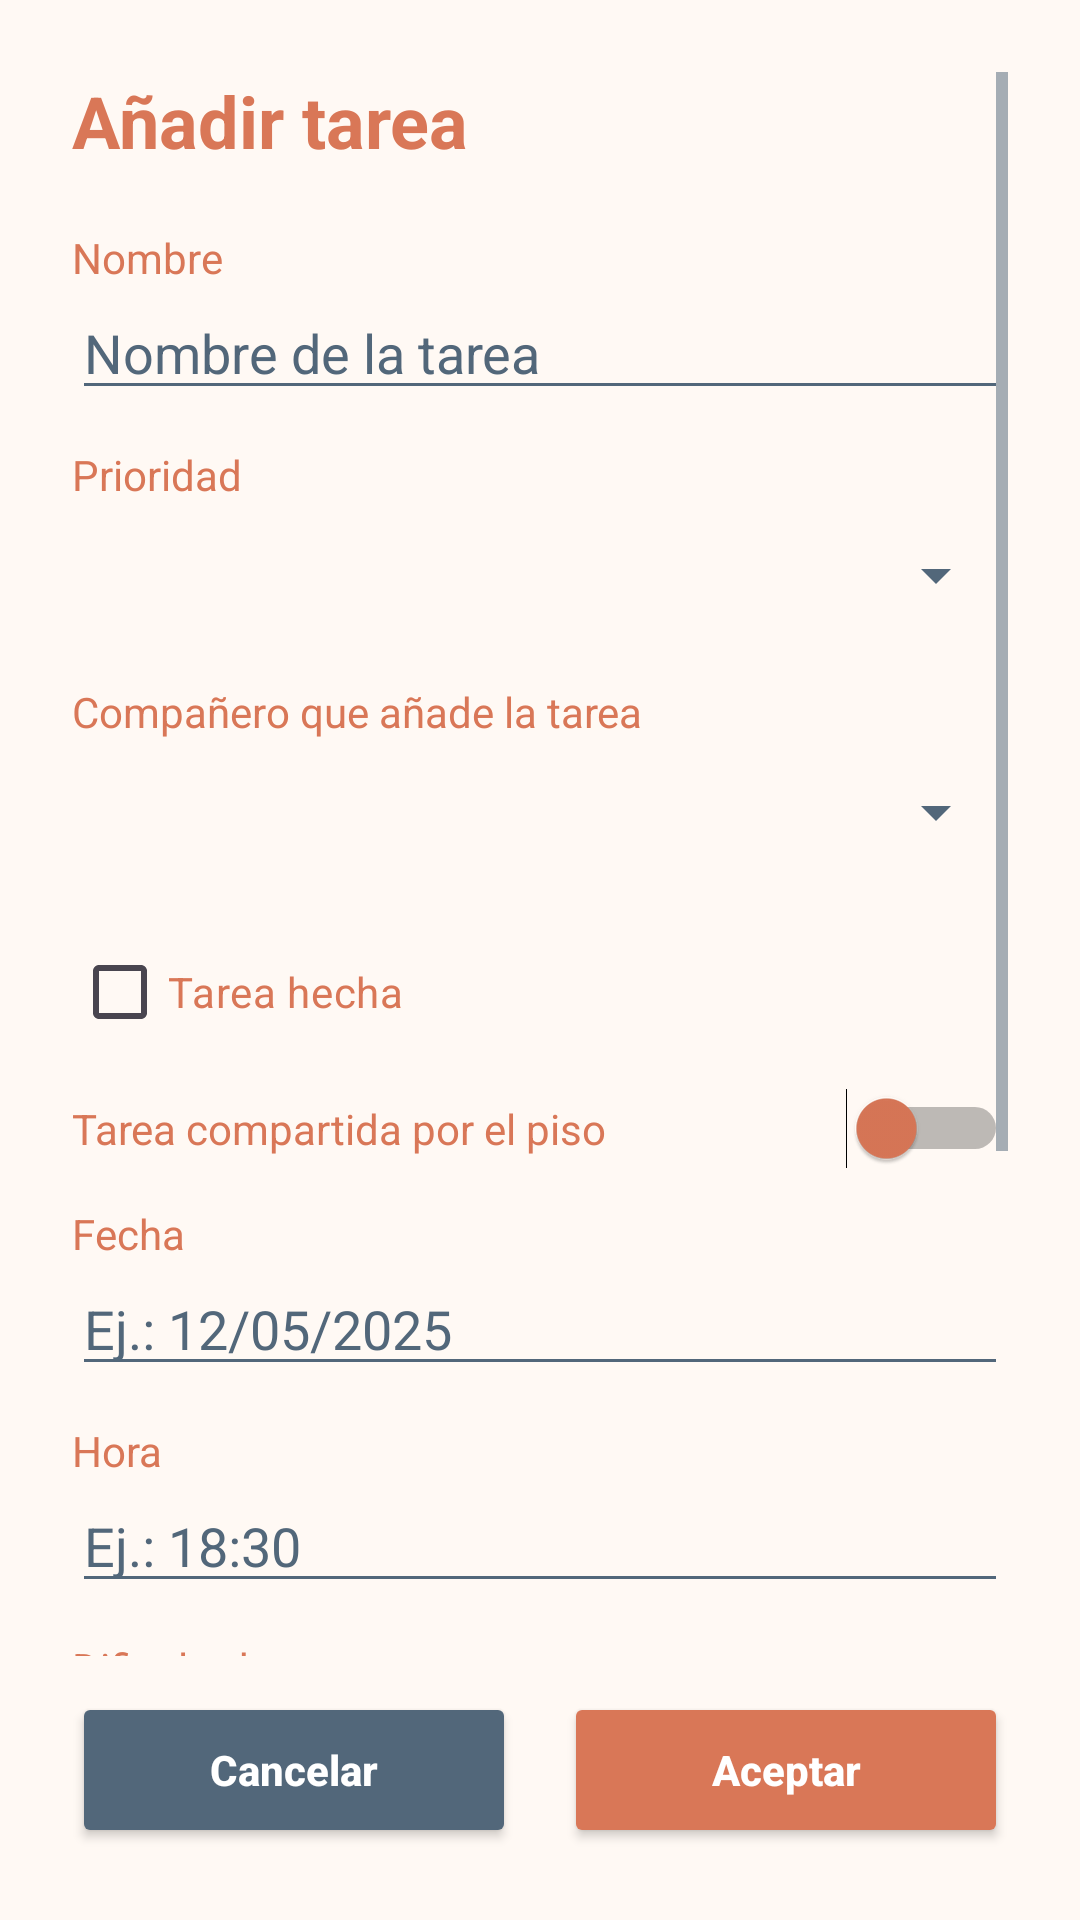

Produce the Android XML layout that renders to this screen, including the resource entries it uses.
<!-- AndroidManifest.xml: application theme Theme.RoomMate -->
<!-- res/layout/activity_anadir_tareas.xml -->
<?xml version="1.0" encoding="utf-8"?>
<LinearLayout xmlns:android="http://schemas.android.com/apk/res/android"
    xmlns:tools="http://schemas.android.com/tools"
    android:id="@+id/main"
    android:layout_width="match_parent"
    android:layout_height="match_parent"
    android:background="@color/background"
    android:orientation="vertical"
    android:padding="24dp"
    tools:context=".AnadirTareasActivity">

    <ScrollView
        android:layout_width="match_parent"
        android:layout_height="0dp"
        android:layout_weight="1"
        android:clipToPadding="false"
        android:fillViewport="true">

        <LinearLayout
            android:layout_width="match_parent"
            android:layout_height="wrap_content"
            android:orientation="vertical">

            <TextView
                android:id="@+id/tvTituloFormulario"
                android:layout_width="match_parent"
                android:layout_height="wrap_content"
                android:layout_marginBottom="20dp"
                android:text="@string/anadir_tarea_titulo"
                android:textColor="@color/primary"
                android:textSize="24sp"
                android:textStyle="bold" />

            <TextView
                android:layout_width="match_parent"
                android:layout_height="wrap_content"
                android:text="@string/nombre"
                android:textColor="@color/primary" />

            <EditText
                android:id="@+id/etNombreTarea"
                android:layout_width="match_parent"
                android:layout_height="wrap_content"
                android:backgroundTint="@color/secondary"
                android:hint="@string/nombre_tarea_hint"
                android:imeOptions="actionNext"
                android:importantForAutofill="no"
                android:inputType="textCapSentences"
                android:maxLines="1"
                android:textColor="@color/primary"
                android:textColorHint="@color/secondary" />

            <TextView
                android:layout_width="match_parent"
                android:layout_height="wrap_content"
                android:layout_marginTop="12dp"
                android:text="@string/prioridad"
                android:textColor="@color/primary" />

            <Spinner
                android:id="@+id/spinnerPrioridadTarea"
                android:layout_width="match_parent"
                android:layout_height="48dp"
                android:popupBackground="@color/background" />

            <TextView
                android:layout_width="match_parent"
                android:layout_height="wrap_content"
                android:layout_marginTop="12dp"
                android:text="@string/companero_anade_tarea"
                android:textColor="@color/primary" />

            <Spinner
                android:id="@+id/spinnerCompaneroTarea"
                android:layout_width="match_parent"
                android:layout_height="48dp"
                android:popupBackground="@color/background" />

            <CheckBox
                android:id="@+id/cbHecha"
                android:layout_width="wrap_content"
                android:layout_height="wrap_content"
                android:layout_marginTop="12dp"
                android:buttonTint="@color/primary"
                android:text="@string/tarea_hecha"
                android:textColor="@color/primary" />

            
            <Switch
                android:id="@+id/swCompartida"
                android:layout_width="match_parent"
                android:layout_height="wrap_content"
                android:layout_marginTop="8dp"
                android:text="@string/tarea_compartida"
                android:textColor="@color/primary"
                android:thumbTint="@color/primary"
                tools:ignore="UseSwitchCompatOrMaterialXml" />

            <TextView
                android:layout_width="match_parent"
                android:layout_height="wrap_content"
                android:layout_marginTop="12dp"
                android:text="@string/fecha"
                android:textColor="@color/primary" />

            <EditText
                android:id="@+id/etDiaTarea"
                android:layout_width="match_parent"
                android:layout_height="wrap_content"
                android:backgroundTint="@color/secondary"
                android:clickable="true"
                android:cursorVisible="false"
                android:focusable="false"
                android:focusableInTouchMode="false"
                android:hint="@string/fecha_hint"
                android:importantForAutofill="no"
                android:inputType="none"
                android:maxLines="1"
                android:textColor="@color/primary"
                android:textColorHint="@color/secondary" />

            <TextView
                android:layout_width="match_parent"
                android:layout_height="wrap_content"
                android:layout_marginTop="12dp"
                android:text="@string/hora"
                android:textColor="@color/primary" />

            <EditText
                android:id="@+id/etHoraTarea"
                android:layout_width="match_parent"
                android:layout_height="wrap_content"
                android:backgroundTint="@color/secondary"
                android:clickable="true"
                android:cursorVisible="false"
                android:focusable="false"
                android:focusableInTouchMode="false"
                android:hint="@string/hora_hint"
                android:importantForAutofill="no"
                android:inputType="none"
                android:maxLines="1"
                android:textColor="@color/primary"
                android:textColorHint="@color/secondary" />

            <TextView
                android:layout_width="match_parent"
                android:layout_height="wrap_content"
                android:layout_marginTop="12dp"
                android:text="@string/dificultad"
                android:textColor="@color/primary" />

            <RatingBar
                android:id="@+id/rbDificultadTarea"
                android:layout_width="wrap_content"
                android:layout_height="wrap_content"
                android:layout_marginTop="4dp"
                android:numStars="5"
                android:progressTint="@color/primary"
                android:rating="3"
                android:stepSize="1" />

            <TextView
                android:layout_width="match_parent"
                android:layout_height="wrap_content"
                android:layout_marginTop="12dp"
                android:text="@string/dinero_opcional"
                android:textColor="@color/primary" />

            <EditText
                android:id="@+id/etDineroTarea"
                android:layout_width="match_parent"
                android:layout_height="wrap_content"
                android:backgroundTint="@color/secondary"
                android:hint="@string/dinero_hint"
                android:imeOptions="actionDone"
                android:importantForAutofill="no"
                android:inputType="numberDecimal"
                android:maxLines="1"
                android:textColor="@color/primary"
                android:textColorHint="@color/secondary" />

            <TextView
                android:layout_width="match_parent"
                android:layout_height="wrap_content"
                android:layout_marginTop="12dp"
                android:text="@string/descripcion_opcional"
                android:textColor="@color/primary" />

            <EditText
                android:id="@+id/etDescripcionTarea"
                android:layout_width="match_parent"
                android:layout_height="wrap_content"
                android:backgroundTint="@color/secondary"
                android:gravity="top|start"
                android:hint="@string/descripcion_hint"
                android:importantForAutofill="no"
                android:inputType="textCapSentences|textMultiLine"
                android:maxLines="4"
                android:minLines="2"
                android:padding="12dp"
                android:textColor="@color/primary"
                android:textColorHint="@color/secondary" />

        </LinearLayout>
    </ScrollView>

    <LinearLayout
        android:id="@+id/bottomAccionesTarea"
        android:layout_width="match_parent"
        android:layout_height="wrap_content"
        android:layout_marginTop="12dp"
        android:baselineAligned="false"
        android:orientation="horizontal">

        <Button
            android:id="@+id/btnCancelarTarea"
            android:layout_width="0dp"
            android:layout_height="52dp"
            android:layout_marginEnd="8dp"
            android:layout_weight="1"
            android:backgroundTint="@color/secondary"
            android:text="@string/cancelar"
            android:textAllCaps="false"
            android:textColor="@color/on_primary"
            android:textStyle="bold" />

        <Button
            android:id="@+id/btnAceptarTarea"
            android:layout_width="0dp"
            android:layout_height="52dp"
            android:layout_marginStart="8dp"
            android:layout_weight="1"
            android:backgroundTint="@color/primary"
            android:text="@string/aceptar"
            android:textAllCaps="false"
            android:textColor="@color/on_primary"
            android:textStyle="bold" />

    </LinearLayout>
</LinearLayout>
<!-- resources referenced by this layout -->
<resources>
  <color name="background">#FFF9F4</color>
  <color name="on_primary">#FFFFFF</color>
  <color name="primary">#D97757</color>
  <color name="secondary">#52677A</color>
  <string name="aceptar">Aceptar</string>
  <string name="anadir_tarea_titulo">Añadir tarea</string>
  <string name="cancelar">Cancelar</string>
  <string name="companero_anade_tarea">Compañero que añade la tarea</string>
  <string name="descripcion_hint">Detalles de la tarea</string>
  <string name="descripcion_opcional">Descripción (opcional)</string>
  <string name="dificultad">Dificultad</string>
  <string name="dinero_hint">0</string>
  <string name="dinero_opcional">Dinero (opcional)</string>
  <string name="fecha">Fecha</string>
  <string name="fecha_hint">Ej.: 12/05/2025</string>
  <string name="hora">Hora</string>
  <string name="hora_hint">Ej.: 18:30</string>
  <string name="nombre">Nombre</string>
  <string name="nombre_tarea_hint">Nombre de la tarea</string>
  <string name="prioridad">Prioridad</string>
  <string name="tarea_compartida">Tarea compartida por el piso</string>
  <string name="tarea_hecha">Tarea hecha</string>
  <style name="Theme.RoomMate" parent="Base.Theme.RoomMate" />
  <style name="Base.Theme.RoomMate" parent="Theme.Material3.DayNight.NoActionBar">
          <item name="colorPrimary">@color/primary</item>
          <item name="colorOnPrimary">@color/on_primary</item>
          <item name="colorSecondary">@color/secondary</item>
          <item name="colorOnSecondary">@color/on_primary</item>
          <item name="colorControlActivated">@color/primary</item>
          <item name="colorControlNormal">@color/secondary</item>
          <item name="android:colorBackground">@color/background</item>
          <item name="colorSurface">@color/surface</item>
          <item name="colorOnSurface">@color/text_primary</item>
          <item name="android:textColorPrimary">@color/text_primary</item>
          <item name="android:textColorSecondary">@color/text_secondary</item>
      </style>
  <color name="surface">#FFFFFF</color>
  <color name="text_primary">#2F3437</color>
  <color name="text_secondary">#70777B</color>
</resources>
